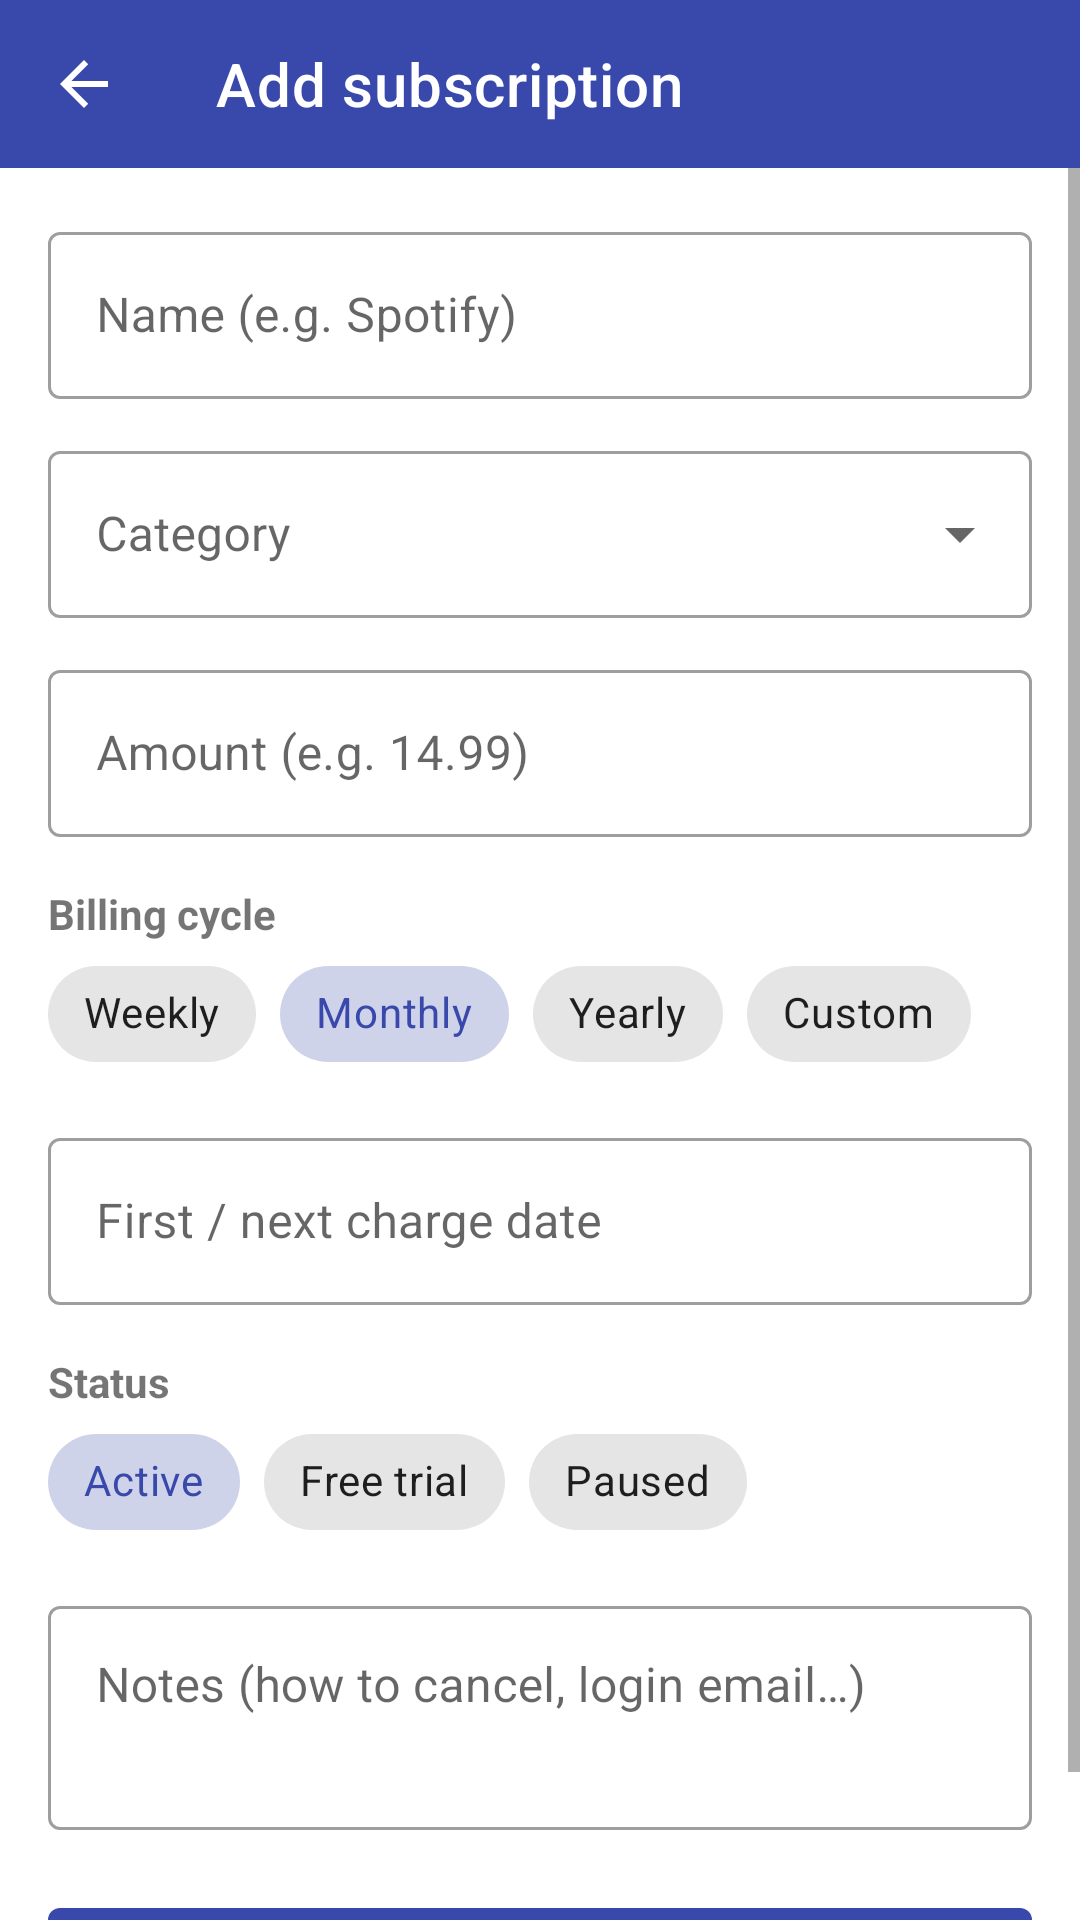

Layout XML and referenced resources for this Android screen:
<!-- AndroidManifest.xml: application theme Theme.RenewalRadar -->
<!-- res/layout/activity_add_edit.xml -->
<?xml version="1.0" encoding="utf-8"?>
<LinearLayout xmlns:android="http://schemas.android.com/apk/res/android"
    xmlns:app="http://schemas.android.com/apk/res-auto"
    xmlns:tools="http://schemas.android.com/tools"
    android:layout_width="match_parent"
    android:layout_height="match_parent"
    android:orientation="vertical"
    tools:context=".AddEditActivity">

    <com.google.android.material.appbar.MaterialToolbar
        android:id="@+id/toolbar"
        android:layout_width="match_parent"
        android:layout_height="?attr/actionBarSize"
        android:background="?attr/colorPrimary"
        app:navigationIcon="?attr/homeAsUpIndicator"
        app:navigationIconTint="@color/white"
        app:title="Add subscription"
        app:titleTextColor="@color/white" />

    <ScrollView
        android:layout_width="match_parent"
        android:layout_height="match_parent">

        <LinearLayout
            android:layout_width="match_parent"
            android:layout_height="wrap_content"
            android:orientation="vertical"
            android:padding="16dp">

            
            <com.google.android.material.textfield.TextInputLayout
                android:id="@+id/tilName"
                style="@style/Widget.MaterialComponents.TextInputLayout.OutlinedBox"
                android:layout_width="match_parent"
                android:layout_height="wrap_content"
                android:hint="Name (e.g. Spotify)">

                <com.google.android.material.textfield.TextInputEditText
                    android:id="@+id/etName"
                    android:layout_width="match_parent"
                    android:layout_height="wrap_content"
                    android:inputType="textCapWords" />
            </com.google.android.material.textfield.TextInputLayout>

            
            <com.google.android.material.textfield.TextInputLayout
                android:id="@+id/tilCategory"
                style="@style/Widget.MaterialComponents.TextInputLayout.OutlinedBox.ExposedDropdownMenu"
                android:layout_width="match_parent"
                android:layout_height="wrap_content"
                android:layout_marginTop="12dp"
                android:hint="Category">

                <AutoCompleteTextView
                    android:id="@+id/actCategory"
                    android:layout_width="match_parent"
                    android:layout_height="wrap_content"
                    android:inputType="text" />
            </com.google.android.material.textfield.TextInputLayout>

            
            <com.google.android.material.textfield.TextInputLayout
                android:id="@+id/tilAmount"
                style="@style/Widget.MaterialComponents.TextInputLayout.OutlinedBox"
                android:layout_width="match_parent"
                android:layout_height="wrap_content"
                android:layout_marginTop="12dp"
                android:hint="Amount (e.g. 14.99)">

                <com.google.android.material.textfield.TextInputEditText
                    android:id="@+id/etAmount"
                    android:layout_width="match_parent"
                    android:layout_height="wrap_content"
                    android:inputType="numberDecimal" />
            </com.google.android.material.textfield.TextInputLayout>

            
            <TextView
                android:layout_width="wrap_content"
                android:layout_height="wrap_content"
                android:layout_marginTop="16dp"
                android:text="Billing cycle"
                android:textStyle="bold" />

            <com.google.android.material.chip.ChipGroup
                android:id="@+id/chipGroupCycle"
                android:layout_width="match_parent"
                android:layout_height="wrap_content"
                app:checkedChip="@+id/chipMonthly"
                app:selectionRequired="true"
                app:singleSelection="true">

                <com.google.android.material.chip.Chip
                    android:id="@+id/chipWeekly"
                    style="@style/Widget.MaterialComponents.Chip.Choice"
                    android:layout_width="wrap_content"
                    android:layout_height="wrap_content"
                    android:text="Weekly" />

                <com.google.android.material.chip.Chip
                    android:id="@id/chipMonthly"
                    style="@style/Widget.MaterialComponents.Chip.Choice"
                    android:layout_width="wrap_content"
                    android:layout_height="wrap_content"
                    android:text="Monthly" />

                <com.google.android.material.chip.Chip
                    android:id="@+id/chipYearly"
                    style="@style/Widget.MaterialComponents.Chip.Choice"
                    android:layout_width="wrap_content"
                    android:layout_height="wrap_content"
                    android:text="Yearly" />

                <com.google.android.material.chip.Chip
                    android:id="@+id/chipCustom"
                    style="@style/Widget.MaterialComponents.Chip.Choice"
                    android:layout_width="wrap_content"
                    android:layout_height="wrap_content"
                    android:text="Custom" />
            </com.google.android.material.chip.ChipGroup>

            
            <com.google.android.material.textfield.TextInputLayout
                android:id="@+id/tilCustomDays"
                style="@style/Widget.MaterialComponents.TextInputLayout.OutlinedBox"
                android:layout_width="match_parent"
                android:layout_height="wrap_content"
                android:layout_marginTop="8dp"
                android:hint="Repeat every how many days?"
                android:visibility="gone">

                <com.google.android.material.textfield.TextInputEditText
                    android:id="@+id/etCustomDays"
                    android:layout_width="match_parent"
                    android:layout_height="wrap_content"
                    android:inputType="number" />
            </com.google.android.material.textfield.TextInputLayout>

            
            <com.google.android.material.textfield.TextInputLayout
                android:id="@+id/tilDate"
                style="@style/Widget.MaterialComponents.TextInputLayout.OutlinedBox"
                android:layout_width="match_parent"
                android:layout_height="wrap_content"
                android:layout_marginTop="12dp"
                android:hint="First / next charge date">

                <com.google.android.material.textfield.TextInputEditText
                    android:id="@+id/etDate"
                    android:layout_width="match_parent"
                    android:layout_height="wrap_content"
                    android:cursorVisible="false"
                    android:focusable="false"
                    android:inputType="none" />
            </com.google.android.material.textfield.TextInputLayout>

            
            <TextView
                android:layout_width="wrap_content"
                android:layout_height="wrap_content"
                android:layout_marginTop="16dp"
                android:text="Status"
                android:textStyle="bold" />

            <com.google.android.material.chip.ChipGroup
                android:id="@+id/chipGroupStatus"
                android:layout_width="match_parent"
                android:layout_height="wrap_content"
                app:checkedChip="@+id/chipActive"
                app:selectionRequired="true"
                app:singleSelection="true">

                <com.google.android.material.chip.Chip
                    android:id="@id/chipActive"
                    style="@style/Widget.MaterialComponents.Chip.Choice"
                    android:layout_width="wrap_content"
                    android:layout_height="wrap_content"
                    android:text="Active" />

                <com.google.android.material.chip.Chip
                    android:id="@+id/chipTrial"
                    style="@style/Widget.MaterialComponents.Chip.Choice"
                    android:layout_width="wrap_content"
                    android:layout_height="wrap_content"
                    android:text="Free trial" />

                <com.google.android.material.chip.Chip
                    android:id="@+id/chipPaused"
                    style="@style/Widget.MaterialComponents.Chip.Choice"
                    android:layout_width="wrap_content"
                    android:layout_height="wrap_content"
                    android:text="Paused" />
            </com.google.android.material.chip.ChipGroup>

            
            <com.google.android.material.textfield.TextInputLayout
                android:id="@+id/tilNotes"
                style="@style/Widget.MaterialComponents.TextInputLayout.OutlinedBox"
                android:layout_width="match_parent"
                android:layout_height="wrap_content"
                android:layout_marginTop="12dp"
                android:hint="Notes (how to cancel, login email…)">

                <com.google.android.material.textfield.TextInputEditText
                    android:id="@+id/etNotes"
                    android:layout_width="match_parent"
                    android:layout_height="wrap_content"
                    android:gravity="top"
                    android:inputType="textMultiLine"
                    android:minLines="2" />
            </com.google.android.material.textfield.TextInputLayout>

            
            <TextView
                android:id="@+id/tvNextDates"
                android:layout_width="match_parent"
                android:layout_height="wrap_content"
                android:layout_marginTop="16dp"
                android:lineSpacingExtra="4dp"
                android:textSize="14sp"
                android:visibility="gone" />

            <com.google.android.material.button.MaterialButton
                android:id="@+id/btnSave"
                android:layout_width="match_parent"
                android:layout_height="wrap_content"
                android:layout_marginTop="20dp"
                android:text="Save" />

            <com.google.android.material.button.MaterialButton
                android:id="@+id/btnDelete"
                style="@style/Widget.MaterialComponents.Button.OutlinedButton"
                android:layout_width="match_parent"
                android:layout_height="wrap_content"
                android:layout_marginTop="8dp"
                android:text="Delete"
                android:textColor="#D32F2F"
                android:visibility="gone" />
        </LinearLayout>
    </ScrollView>
</LinearLayout>
<!-- resources referenced by this layout -->
<resources>
  <color name="white">#FFFFFFFF</color>
  <style name="Theme.RenewalRadar" parent="Theme.MaterialComponents.DayNight.NoActionBar">
          <item name="colorPrimary">@color/brand</item>
          <item name="colorPrimaryVariant">@color/brand_dark</item>
          <item name="colorOnPrimary">@color/white</item>
          <item name="colorSecondary">@color/accent</item>
          <item name="colorSecondaryVariant">@color/accent_dark</item>
          <item name="colorOnSecondary">@color/black</item>
          <item name="android:statusBarColor" tools:targetApi="l">?attr/colorPrimaryVariant</item>
      </style>
  <color name="brand">#FF3949AB</color>
  <color name="brand_dark">#FF283593</color>
  <color name="accent">#FFFFB300</color>
  <color name="accent_dark">#FFFF8F00</color>
  <color name="black">#FF000000</color>
</resources>
